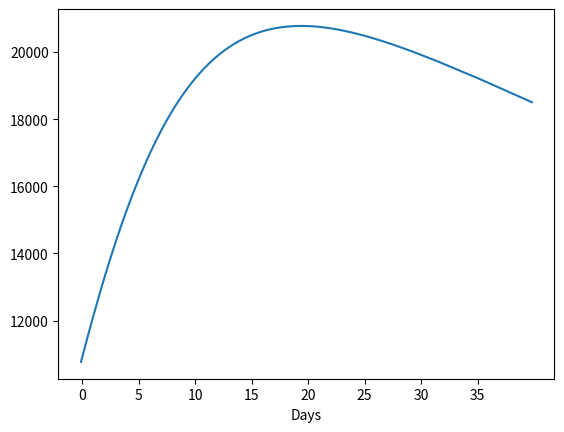

Python code for this plot:
# -*- coding: utf-8 -*-
"""
Created on Fri Mar 27 09:52:29 2020

SEIR model based on:
"SEIR Transmission dynamics model of 2019 nCoV coronavirus
with considering the weak infectious ability and changes in latency duration"
by Shi Pengpeng, Cao Shengli, and Feng Peihua
doi: https://doi.org/10.1101/2020.02.16.20023655

@author: Brian Freeman
Python 3.7
"""

import numpy as np
import matplotlib.pyplot as plt

# set parameters
c = 3.6 #contact rate
beta = 6.93e-11 #probability of transmission
delta_I = 0.13 # quarantine rate of the infected
delta_q = 0.13 # transformation rate from the exposed to the isolated infected
gama_I = 0.003 # recovery rate of the infected
gama_H = 0.009 # recovery rate of the isolated infected
q = 9e-7  #quarantine ratio
alpha = 0.0001 # diseaseinduced death rate
theta = 0.6 # ratio of the transmission ability of the exposed to the infected.
lam = 1/14 # rate of isolation release (1/days)
T = 40 # days
t = 0.1 # period in days (time step)
NN = int(T/t) # set time steps

# Initial values
S = 8.3e6  # Susceptible population
E = 4007     # Exposed population
I = 7770     # Infected population
Sq = 8420    # Isolated susceptible
Eq = 3000    # Isolated Exposed
H = I + Eq     # Hospitalized
R = 34       # Recovered
De = 25      # Died

# initialize lists to store time steps
SS = [S]
EE = [E]
II = [I]
HH = [H]
DD = [De]
x_range = []

for ii in range (1,NN):
# Modified SEIR Transmission dynamics model
    sigma = (1/7 - 1/3)/(1+ np.exp((ii * t - 4)/ ii * t/0.2)) + 1/3
    dS = -(beta*c+c*q*(1-beta))*S*(I+theta*E)+lam*Sq
    dE = beta*c*(1-q)*S*(I+theta*E)-sigma*E
    dI = sigma*E-(delta_I+alpha+gama_I)*I
    dSq = (1-beta)*c*q*S*(I+theta*E)-lam*Sq
    dEq = beta*c*q*S*(I+theta*E)-delta_q*Eq
    dH = delta_I*I+delta_q*Eq-(alpha+gama_H)*H
    dR = gama_I*I+gama_H*H
    dDe = alpha*(I+H)

    #Euler integration algorithm
    S = round(S+dS*t,0)
    E = round(E+dE*t,0)
    I = round(I+dI*t,)
    Sq = round(Sq+dSq*t,0)
    Eq = round(Eq+dEq*t,0)
    H = round(H+dH*t,0)
    R = round(R+dR*t,0)
    De = round(De + dDe*t,0)

    #update lists
    SS.append(S)
    EE.append(E)
    II.append(I)
    HH.append(H)
    DD.append(De)
    x_range.append(ii)

# plot specified list
x = np.asarray(x_range)
y = np.asarray(HH)

plt.plot(y)
ticks = np.arange(x.min(), x.max(), 50)
labels = np.round(ticks/10,0).astype(int)
plt.xticks(ticks, labels)
plt.xlabel('Days')
plt.show()